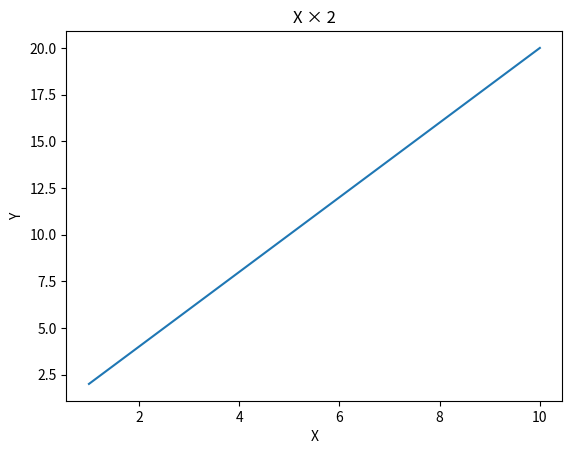

Source code (Python):
import numpy as np
import matplotlib.pyplot as plt

x = np.arange(1, 11)
y = x * 2

plt.plot(x, y)

plt.title("X × 2")
plt.xlabel("X")
plt.ylabel("Y")

plt.show()
